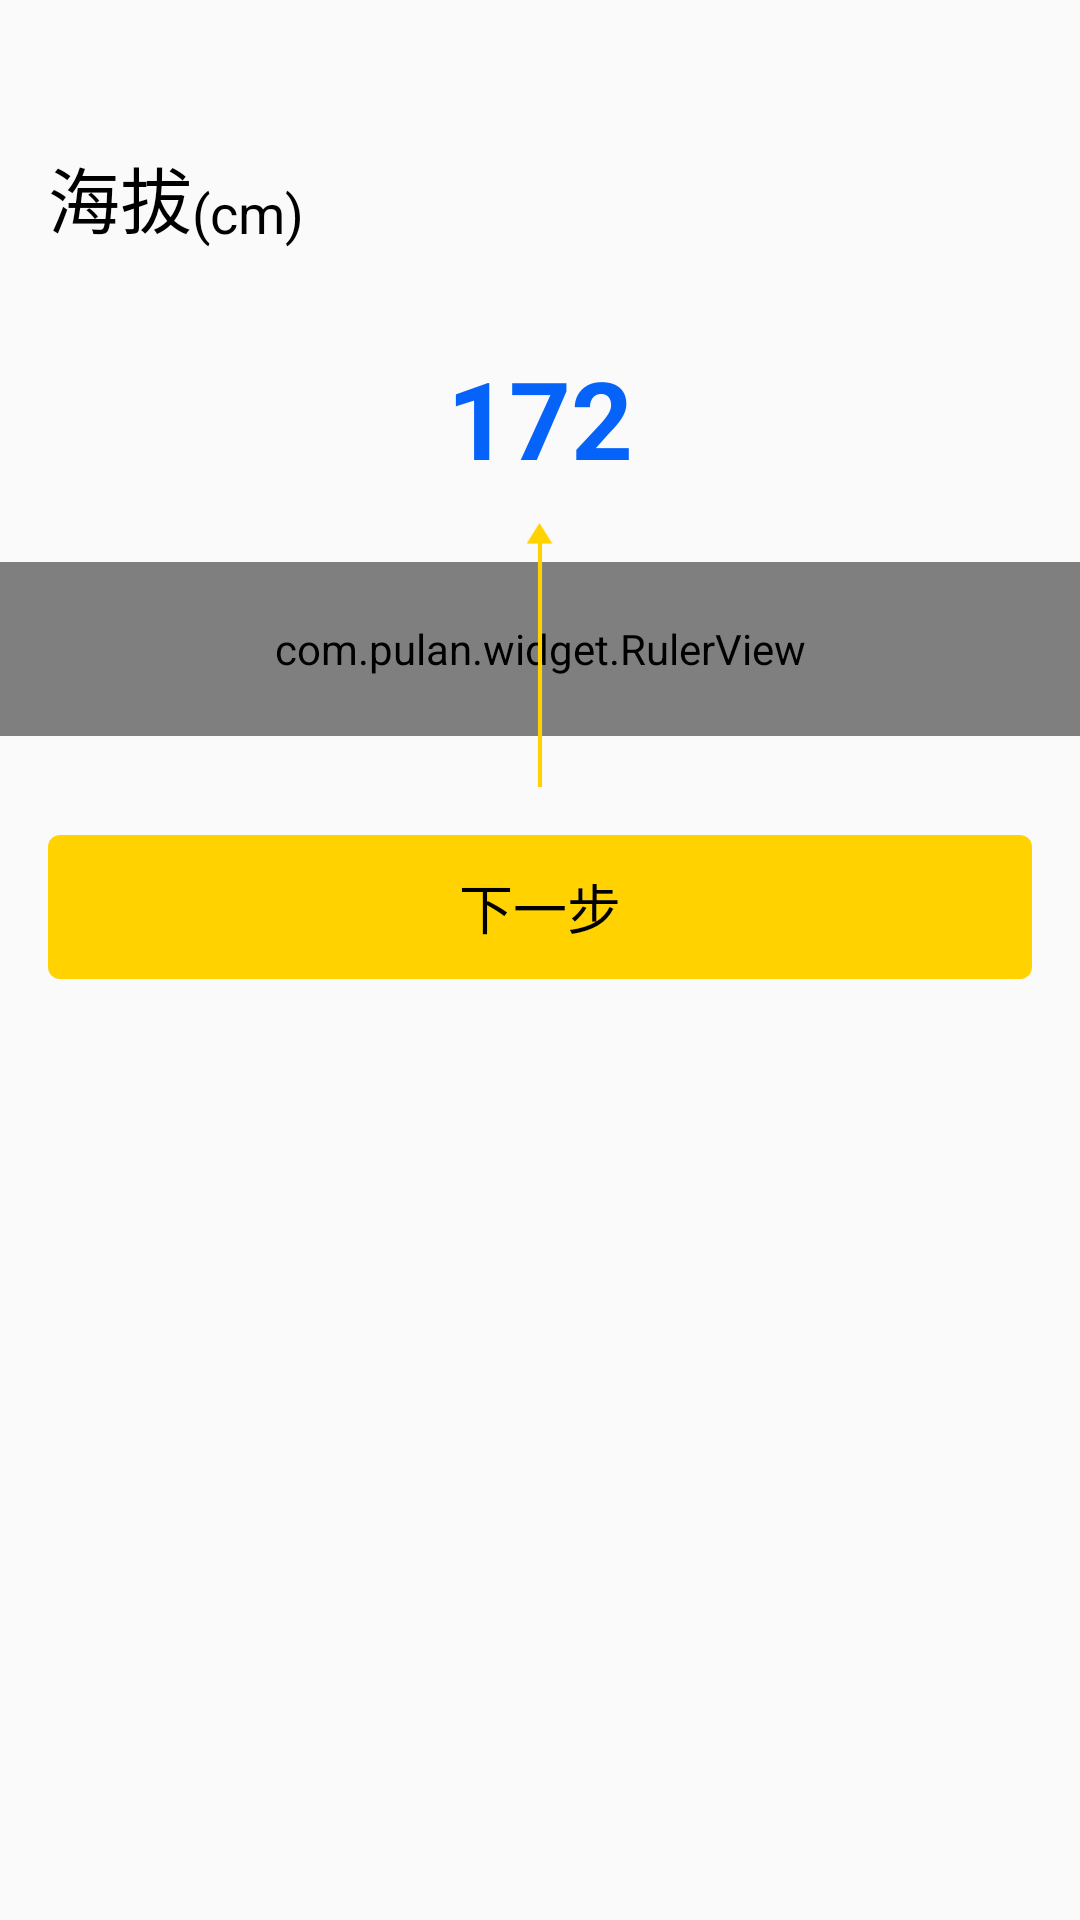

Write the Android layout XML for this screen, with the resource values it uses.
<!-- AndroidManifest.xml: application theme Theme.AppCompat.Light.NoActionBar -->
<!-- res/layout/fragment_height.xml -->
<?xml version="1.0" encoding="utf-8"?>
<LinearLayout xmlns:android="http://schemas.android.com/apk/res/android"
    xmlns:app="http://schemas.android.com/apk/res-auto"
    android:layout_width="match_parent"
    android:layout_height="match_parent"
    android:orientation="vertical">

    <RelativeLayout
        android:layout_width="match_parent"
        android:layout_height="wrap_content"
        android:layout_marginBottom="32dp"
        android:layout_marginLeft="16dp"
        android:layout_marginTop="48dp">

        <TextView
            android:id="@+id/tv_title"
            style="@style/font_title_big"
            android:text="@string/str_height" />

        <TextView
            style="@style/font_body_normal"
            android:layout_alignBottom="@+id/tv_title"
            android:layout_toRightOf="@+id/tv_title"
            android:text="@string/str_cm" />
    </RelativeLayout>

    <TextView
        android:id="@+id/tv_indicator"
        style="@style/font_fuck_big_bold"
        android:layout_gravity="center_horizontal"
        android:text="172"
        android:textColor="@color/font_darkBlue" />

    <RelativeLayout
        android:layout_width="match_parent"
        android:layout_height="wrap_content"
        android:clipChildren="false"
        android:clipToPadding="false">

        <com.pulan.widget.RulerView
            android:id="@+id/ruler_height"
            android:layout_width="match_parent"
            android:layout_height="58dp"
            android:layout_marginTop="24dp"
            app:alphaEnable="true"
            app:lineColor="@color/gray"
            app:lineMaxHeight="40dp"
            app:lineMidHeight="30dp"
            app:lineMinHeight="20dp"
            app:lineSpaceWidth="10dp"
            app:lineWidth="2dp"
            app:maxValue="200.0"
            app:minValue="80.0"
            app:perValue="1"
            app:selectorValue="165.0"
            app:textColor="@color/font_black" />

        <ImageView
            android:layout_width="16dp"
            android:layout_height="88dp"
            android:layout_centerHorizontal="true"
            android:layout_marginTop="11dp"
            android:src="@drawable/img_indicator" />
    </RelativeLayout>


    <Button
        android:id="@+id/btn_next"
        style="@style/btn_normal"
        android:text="@string/str_next" />

</LinearLayout>
<!-- resources referenced by this layout -->
<resources>
  <color name="font_black">#ff000000</color>
  <color name="font_darkBlue">#0663f9</color>
  <color name="gray">#D3D3D3</color>
  <!-- drawable img_indicator: png bitmap (drawable, 15692 bytes) -->
  <string name="str_cm">(cm)</string>
  <string name="str_height">海拔</string>
  <string name="str_next">下一步</string>
  <style name="btn_normal" parent="@style/Widget.AppCompat.Button.Borderless">
          <item name="android:layout_width">match_parent</item>
          <item name="android:layout_height">48dp</item>
          <item name="android:layout_margin">16dp</item>
          <item name="android:background">@drawable/bkg_btn_normal</item>
          <item name="android:textSize">18sp</item>
          <item name="android:textColor">@color/font_black</item>
      </style>
  <style name="font_body_normal">
          <item name="android:layout_width">wrap_content</item>
          <item name="android:layout_height">wrap_content</item>
          <item name="android:textSize">18sp</item>
          <item name="android:textColor">@color/font_black</item>
      </style>
  <style name="font_fuck_big_bold" parent="font_fuck_big">
          <item name="android:layout_width">wrap_content</item>
          <item name="android:layout_height">wrap_content</item>
          <item name="android:textStyle">bold</item>
          <item name="android:textColor">@color/font_black</item>
      </style>
  <style name="font_title_big">
          <item name="android:layout_width">wrap_content</item>
          <item name="android:layout_height">wrap_content</item>
          <item name="android:textSize">24sp</item>
          <item name="android:textColor">@color/font_black</item>
      </style>
  <!-- drawable bkg_btn_normal (drawable) -->
  <?xml version="1.0" encoding="utf-8"?>
  <selector xmlns:android="http://schemas.android.com/apk/res/android">
      <item android:state_pressed="true" android:drawable="@drawable/shape_rrectangle_pressed"/>
      <item android:state_focused="true" android:drawable="@drawable/shape_rrectangle_pressed"/>
      <item android:drawable="@drawable/shape_rrectangle_normal"/>
  </selector>
  <style name="font_fuck_big">
          <item name="android:layout_width">wrap_content</item>
          <item name="android:layout_height">wrap_content</item>
          <item name="android:textSize">36sp</item>
          <item name="android:textColor">@color/font_black</item>
      </style>
  <!-- drawable shape_rrectangle_pressed (drawable) -->
  <?xml version="1.0" encoding="utf-8"?>
  <shape xmlns:android="http://schemas.android.com/apk/res/android"
      android:shape="rectangle">
  
      <corners android:radius="4dp" />
  
      <gradient
          android:centerColor="@color/themeYellowDark"
          android:endColor="@color/themeYellowDark"
          android:startColor="@color/themeYellowDark" />
  </shape>
  <!-- drawable shape_rrectangle_normal (drawable) -->
  <?xml version="1.0" encoding="utf-8"?>
  <shape xmlns:android="http://schemas.android.com/apk/res/android"
      android:shape="rectangle">
  
      <corners android:radius="4dp" />
  
      <gradient
          android:centerColor="@color/themeYellow"
          android:endColor="@color/themeYellow"
          android:startColor="@color/themeYellow" />
  </shape>
  <color name="themeYellowDark">#ffd3ae00</color>
  <color name="themeYellow">#ffffd200</color>
</resources>
